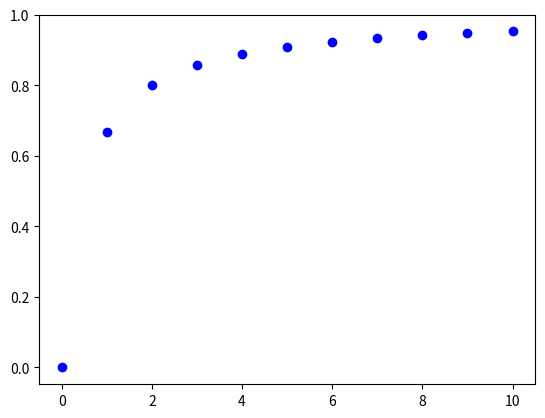

This figure's Python source: (Note: this script raises an exception after producing the figure.)
# -*- coding: utf-8 -*-
"""
Created on Mon Oct 12 23:11:01 2015

[redacted]
"""

import numpy as np
import matplotlib.pyplot as plt
from scipy import interpolate

x = np.arange(11)
y = x/(0.5+x)

#f = interpolate.interp1d(x, y, kind='cubic')

x_new = np.arange(0, 10.1, 0.1)
#y_new = f(x_new)
tck = interpolate.splrep(x,y)
y_new = interpolate.splev(x_new, tck, der=0)

plt.plot(x,y, 'bo')
plt.hold('on')
plt.plot(x_new, y_new, 'r.')
plt.show()